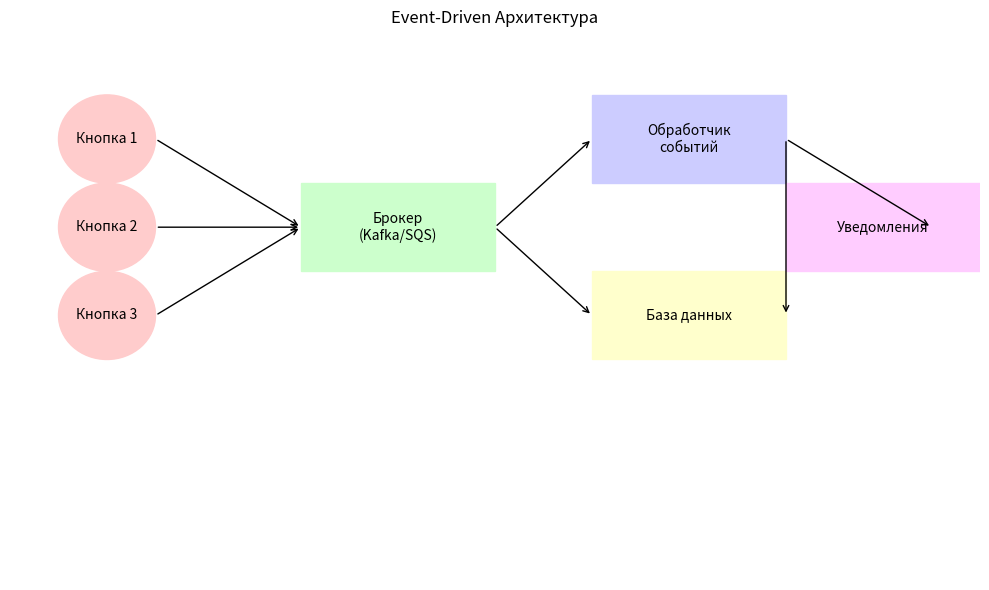

Write Python code to recreate this figure.
import matplotlib.pyplot as plt
from matplotlib.patches import Circle, Rectangle, Arrow


def draw_event_driven():
    fig, ax = plt.subplots(figsize=(10, 6))
    ax.set_xlim(0, 10)
    ax.set_ylim(0, 6)
    ax.axis('off')

    # Компоненты
    components = [
        ("Кнопка 1", 1, 5, '#FFCCCC'),
        ("Кнопка 2", 1, 4, '#FFCCCC'),
        ("Кнопка 3", 1, 3, '#FFCCCC'),
        ("Брокер\n(Kafka/SQS)", 4, 4, '#CCFFCC'),
        ("Обработчик\nсобытий", 7, 5, '#CCCCFF'),
        ("База данных", 7, 3, '#FFFFCC'),
        ("Уведомления", 9, 4, '#FFCCFF')
    ]

    for text, x, y, color in components:
        if "Кнопка" in text:
            ax.add_patch(Circle((x, y), 0.5, color=color))
        else:
            ax.add_patch(Rectangle((x - 1, y - 0.5), 2, 1, color=color))
        ax.text(x, y, text, ha='center', va='center')

    # Связи
    arrows = [
        (1.5, 5, 3, 4), (1.5, 4, 3, 4), (1.5, 3, 3, 4),
        (5, 4, 6, 5), (5, 4, 6, 3),
        (8, 5, 8, 3), (8, 5, 9.5, 4)
    ]

    for x1, y1, x2, y2 in arrows:
        ax.annotate("", xy=(x2, y2), xytext=(x1, y1),
                    arrowprops=dict(arrowstyle="->", lw=1))

    plt.title("Event-Driven Архитектура", pad=20)
    plt.tight_layout()
    plt.savefig('event_driven.png', dpi=300)
    plt.close()


draw_event_driven()
